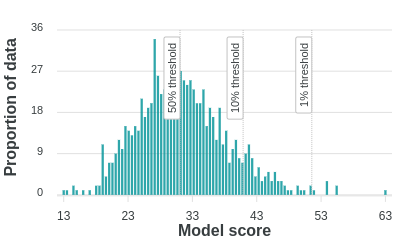

Values plotted in this chart, from the file beside it:
id, smiles, standard_smiles, model_score
ITXRLDILDZCPEV-UHFFFAOYSA-N, O=C(c1ccc(-c2nnc3cncc(OCc4ccc(C(F)(F)F)o…, O=C(c1ccc(-c2nnc3cncc(OCc4ccc(C(F)(F)F)o…, 19.89
GYDULKFNKUOCND-UHFFFAOYSA-N, FC(F)(F)c1ccc(COc2cncc3nnc(-c4ccc(OCCC5C…, FC(F)(F)c1ccc(COc2cncc3nnc(-c4ccc(OCCC5C…, 25.17
UCPKSYBLIXULJI-UHFFFAOYSA-N, FC(F)(F)c1ccc(COc2cncc3nnc(-c4ccc(OCC5CO…, FC(F)(F)c1ccc(COc2cncc3nnc(-c4ccc(OCC5CO…, 21.24
FZKIXGGJVPBECR-UHFFFAOYSA-N, Fc1cc(CN2CCOCC2)ccc1-c1nnc2cncc(OCc3ccc(…, Fc1cc(CN2CCOCC2)ccc1-c1nnc2cncc(OCc3ccc(…, 37.69
NCOJVKWPLJGWSY-UHFFFAOYSA-N, FC(F)(F)c1ccc(COc2cncc3nnc(-c4ccc(OCCN5C…, FC(F)(F)c1ccc(COc2cncc3nnc(-c4ccc(OCCN5C…, 40.31
MOZKUDJIKFTJCE-UHFFFAOYSA-N, O=C(NC1COC1)c1ccc(-c2nnc3cncc(OCc4ccc(C(…, O=C(NC1COC1)c1ccc(-c2nnc3cncc(OCc4ccc(C(…, 29.11
NWTCBDQTVVWXKM-UHFFFAOYSA-N, OCC(CCOc1cncc2nnc(-c3ccc(C(F)(F)c4ccccc4…, OCC(CCOc1cncc2nnc(-c3ccc(C(F)(F)c4ccccc4…, 24.75
CYTLAAMPEHOPJJ-UHFFFAOYSA-N, CN(Cc1ccccc1)CC(F)(F)CCOc1cncc2nnc(-c3cc…, CN(Cc1ccccc1)CC(F)(F)CCOc1cncc2nnc(-c3cc…, 39.66
ZULAEQKVTNJJOS-UHFFFAOYSA-N, O=C(c1ccc(-c2nnc3cncc(OCc4ccc(C(F)(F)F)o…, O=C(c1ccc(-c2nnc3cncc(OCc4ccc(C(F)(F)F)o…, 27.57
DFFZBHXYTUYJDK-UHFFFAOYSA-N, CC(F)(CCOc1cncc2nnc(-c3ccc(C(=O)NCc4ccco…, CC(F)(CCOc1cncc2nnc(-c3ccc(C(=O)NCc4ccco…, 22.19
KYAPMWWUIYKWLB-UHFFFAOYSA-N, CC(F)(CCOc1cncc2nnc(-c3ccc(F)c(OC(F)F)c3…, CC(F)(CCOc1cncc2nnc(-c3ccc(F)c(OC(F)F)c3…, 28.26
YVTFHMGSDDPFGO-UHFFFAOYSA-N, FC(F)(F)c1cccc(COc2cncc3nnc(-c4ccc(OCC5C…, FC(F)(F)c1cccc(COc2cncc3nnc(-c4ccc(OCC5C…, 29.57
NVFFEUACKTZNND-UHFFFAOYSA-N, CC(CCOc1cncc2nnc(-c3ccc(F)c(CO)c3)n12)Oc…, CC(CCOc1cncc2nnc(-c3ccc(F)c(CO)c3)n12)Oc…, 35.13
QDIUTPUVSFAJRA-UHFFFAOYSA-N, FC1(COc2ccc(-c3nnc4cncc(OCc5cccc(C(F)(F)…, FC1(COc2ccc(-c3nnc4cncc(OCc5cccc(C(F)(F)…, 31.07
PDOSBRSBFSZEEZ-UHFFFAOYSA-N, OC(F)(CCOc1cncc2nnc(Cc3ccc(Cl)cc3F)n12)c…, OC(F)(CCOc1cncc2nnc(Cc3ccc(Cl)cc3F)n12)c…, 14.05
MGEZLKBFAYUIBD-UHFFFAOYSA-N, OCc1cc(-c2nnc3cncc(OCCC(Cc4cccc(F)c4)C(F…, OCc1cc(-c2nnc3cncc(OCCC(Cc4cccc(F)c4)C(F…, 31.21
XHOQJWKNGGLEFT-UHFFFAOYSA-N, CC(C)(CCOc1cncc2nnc(-c3ccc(COC4CCOC4)cc3…, CC(C)(CCOc1cncc2nnc(-c3ccc(COC4CCOC4)cc3…, 30.24
BCLRLYCZSQMHER-UHFFFAOYSA-N, FC(F)Oc1ccc(-c2nnc3cncc(OCn4ccc(C(F)(F)F…, FC(F)Oc1ccc(-c2nnc3cncc(OCn4ccc(C(F)(F)F…, 21.05
YVNMWGVTRMBRSD-UHFFFAOYSA-N, CC(O)(c1ccc(-c2nnc3cncc(OCc4ccc(C(F)(F)F…, CC(O)(c1ccc(-c2nnc3cncc(OCc4ccc(C(F)(F)F…, 27.66
KQKDMQBGIXMMJX-UHFFFAOYSA-N, O=C(c1ccc(-c2nnc3cncc(OCc4ccc(C(F)(F)F)c…, O=C(c1ccc(-c2nnc3cncc(OCc4ccc(C(F)(F)F)c…, 33.68
NIIFZLXYNNSJQK-UHFFFAOYSA-N, O=C(NC1CC1)c1ccc(-c2nnc3cncc(OCCc4ccccc4…, O=C(NC1CC1)c1ccc(-c2nnc3cncc(OCCc4ccccc4…, 38.45
IEZPWDHPDYJNIB-UHFFFAOYSA-N, Cc1csc(N(C)C(=O)c2ccc(-c3nnc4cncc(OCCC(F…, Cc1csc(N(C)C(=O)c2ccc(-c3nnc4cncc(OCCC(F…, 36.34
KYZKPDJOVOIMMA-UHFFFAOYSA-N, Fc1cc(-c2nnc3cncc(OCc4cccc(C(F)(F)F)c4)n…, Fc1cc(-c2nnc3cncc(OCc4cccc(C(F)(F)F)c4)n…, 34.85
GCEZAPNMTUWTDY-UHFFFAOYSA-N, OCc1cc(-c2nnc3cncc(OCCC(F)(F)c4ccc(OC(F)…, OCc1cc(-c2nnc3cncc(OCCC(F)(F)c4ccc(OC(F)…, 29.07
KGZRGKGRRSUOFT-UHFFFAOYSA-N, CC(NC(=O)c1ccc(-c2nnc3cncc(OCCC(C)(C)C(F…, CC(NC(=O)c1ccc(-c2nnc3cncc(OCCC(C)(C)C(F…, 29.69
HJXINGPBGCJNPQ-UHFFFAOYSA-N, OC(c1ccc(-c2nnc3cncc(OCc4ccc(-c5ccco5)o4…, OC(c1ccc(-c2nnc3cncc(OCc4ccc(-c5ccco5)o4…, 31.56
BCXPBMIHCXMMFE-UHFFFAOYSA-N, CC(C)(O)CCOc1cncc2nnc(-c3ccc(OCc4ccccc4C…, CC(C)(O)CCOc1cncc2nnc(-c3ccc(OCc4ccccc4C…, 31.79
PYUPGGZQBQQMOW-UHFFFAOYSA-N, CC(O)(c1ccc(-c2nnc3cncc(OCc4ccc(Cl)s4)n2…, CC(O)(c1ccc(-c2nnc3cncc(OCc4ccc(Cl)s4)n2…, 25.64
HJQBIBWIVGMTLD-UHFFFAOYSA-N, FC1CCN(c2ccc(-c3nnc4cncc(OCc5cccc(C(F)(F…, FC1CCN(c2ccc(-c3nnc4cncc(OCc5cccc(C(F)(F…, 46.22
GESRQJZAXLGYQR-UHFFFAOYSA-N, CC(O)(c1ccc(-c2nnc3cncc(OCCC(F)(F)C#Cc4c…, CC(O)(c1ccc(-c2nnc3cncc(OCCC(F)(F)C#Cc4c…, 35.48
ZERMHPSEZUXNHD-UHFFFAOYSA-N, Cc1cc(-c2nnc3cncc(OCCC(F)(F)C(=O)Nc4cccc…, Cc1cc(-c2nnc3cncc(OCCC(F)(F)C(=O)Nc4cccc…, 27.41
VUCRJVWGYUAWGM-UHFFFAOYSA-N, OC(F)(CCOc1cncc2nnc(-c3ccc(F)c(OC(F)F)c3…, OC(F)(CCOc1cncc2nnc(-c3ccc(F)c(OC(F)F)c3…, 29.39
UUIFHUWCMQHKKW-UHFFFAOYSA-N, CC(F)(F)CCOc1cncc2nnc(-c3ccc(Oc4cccc(CO)…, CC(F)(F)CCOc1cncc2nnc(-c3ccc(Oc4cccc(CO)…, 33.72
LPVKJKBJYQTJKD-UHFFFAOYSA-N, CC(C)(CCOc1cncc2nnc(-c3ccc(F)c(OC4COC4)c…, CC(C)(CCOc1cncc2nnc(-c3ccc(F)c(OC4COC4)c…, 26.42
SUJCFZOFOJAUOX-UHFFFAOYSA-N, CC(O)(c1ccccc1)c1ccc(-c2nnc3cncc(OCCC(F)…, CC(O)(c1ccccc1)c1ccc(-c2nnc3cncc(OCCC(F)…, 32.28
MYPHADCZLZYLBD-UHFFFAOYSA-N, FC(F)(F)c1cccc(COc2cncc3nnc(-c4ccc(OCCN5…, FC(F)(F)c1cccc(COc2cncc3nnc(-c4ccc(OCCN5…, 47.09
XRIWHILMYRGRGC-UHFFFAOYSA-N, CC(C)(CCOc1cncc2nnc(-c3ccc(C(=O)N4CCOCC4…, CC(C)(CCOc1cncc2nnc(-c3ccc(C(=O)N4CCOCC4…, 28.44
HDJJSCNCPIJFRV-UHFFFAOYSA-N, OCc1cc(-c2nnc3cncc(OCCC(COc4ccccc4)C(F)(…, OCc1cc(-c2nnc3cncc(OCCC(COc4ccccc4)C(F)(…, 32.15
OGUQWPBNAUVUBN-UHFFFAOYSA-N, O=S(=O)(c1ccc(-c2nnc3cncc(OCCCO)n23)cc1)…, O=S(=O)(c1ccc(-c2nnc3cncc(OCCCO)n23)cc1)…, 20.37
MWTSVARJYVBHCO-UHFFFAOYSA-N, O=C(NC1COC1)c1ccc(-c2nnc3cncc(OCCc4ccc(C…, O=C(NC1COC1)c1ccc(-c2nnc3cncc(OCCc4ccc(C…, 34.96
ATINFPVFBXWKEG-UHFFFAOYSA-N, CC(C)(O)CCOc1cncc2nnc(-c3ccc(C(F)F)cc3OC…, CC(C)(O)CCOc1cncc2nnc(-c3ccc(C(F)F)cc3OC…, 30.85
VPHFRLGQQYEUTN-UHFFFAOYSA-N, OCc1cc(-c2nnc3cncc(OCc4ccc(-c5cnsc5)o4)n…, OCc1cc(-c2nnc3cncc(OCc4ccc(-c5cnsc5)o4)n…, 34.7
IUYOJFXRBKCNJR-UHFFFAOYSA-N, CC(F)(CCOc1cncc2nnc(-c3ccc(OCc4ccncc4)cc…, CC(F)(CCOc1cncc2nnc(-c3ccc(OCc4ccncc4)cc…, 24.27
VOJKGBWROZHRTI-UHFFFAOYSA-N, O=C(NCc1cc(-c2nnc3cncc(OCCC(F)(F)F)n23)c…, O=C(NCc1cc(-c2nnc3cncc(OCCC(F)(F)F)n23)c…, 25.95
SOVXFBAOPFYNTB-UHFFFAOYSA-N, O=C(NCc1ccc(Cl)cc1)c1ccc(-c2nnc3cncc(OCC…, O=C(NCc1ccc(Cl)cc1)c1ccc(-c2nnc3cncc(OCC…, 32.15
VRSKVNBVNZBVEW-UHFFFAOYSA-N, O=C(c1ccc(Cl)cc1)c1ccc(-c2nnc3cncc(OCCCO…, O=C(c1ccc(Cl)cc1)c1ccc(-c2nnc3cncc(OCCCO…, 23.33
JSIHIZBKZYUJAP-UHFFFAOYSA-N, N=c1ccc(-c2nnc3cncc(OCc4ccc(C(F)(F)F)cc4…, N=c1ccc(-c2nnc3cncc(OCc4ccc(C(F)(F)F)cc4…, 27.38
CIQRRCNDYQFHAR-UHFFFAOYSA-N, CC(CCOc1cncc2nnc(-c3ccc4c(c3)CCC(C)(C)O4…, CC(CCOc1cncc2nnc(-c3ccc4c(c3)CCC(C)(C)O4…, 33.33
MJUIETXURNOZIG-UHFFFAOYSA-N, Cc1cc(-c2cc(-c3nnc4cncc(OCCC(C)(F)F)n34)…, Cc1cc(-c2cc(-c3nnc4cncc(OCCC(C)(F)F)n34)…, 35.8
ANDWTDNRSOANET-UHFFFAOYSA-N, Cc1cc(-c2nnc3cncc(OCCC(C)C(F)(F)F)n23)cc…, Cc1cc(-c2nnc3cncc(OCCC(C)C(F)(F)F)n23)cc…, 26.4
JWVSTJPPZJOCJO-UHFFFAOYSA-N, COc1cc(-c2nnc3cncc(OCCCO)n23)ccc1-c1ccc(…, COc1cc(-c2nnc3cncc(OCCCO)n23)ccc1-c1ccc(…, 38.68
BMKILBFYTGFTQU-UHFFFAOYSA-N, OCc1cc(-c2nnc3cncc(OCCC#Cc4ccc(Cl)cc4)n2…, OCc1cc(-c2nnc3cncc(OCCC#Cc4ccc(Cl)cc4)n2…, 29.55
JBBUUBLUKBFWKC-UHFFFAOYSA-N, O=C(c1ccc(-c2nnc3cncc(OCCc4cccc(C(F)(F)F…, O=C(c1ccc(-c2nnc3cncc(OCCc4cccc(C(F)(F)F…, 38.96
YYXAHHPOZUJKGB-UHFFFAOYSA-N, CN(C(=O)c1ccc(-c2nnc3cncc(OCCC(F)(F)F)n2…, CN(C(=O)c1ccc(-c2nnc3cncc(OCCC(F)(F)F)n2…, 36
NDYPSXGKXHHVLW-UHFFFAOYSA-N, COC(=O)c1ccc(-c2nnc3cncc(C(F)(F)c4ccc(F)…, COC(=O)c1ccc(-c2nnc3cncc(C(F)(F)c4ccc(F)…, 16.26
SUVBMTMLOFZUMI-UHFFFAOYSA-N, Cc1cc(C(F)(F)F)ncc1Cc1cncc2nnc(-c3ccc(OC…, Cc1cc(C(F)(F)F)ncc1Cc1cncc2nnc(-c3ccc(OC…, 24.85
QTCAHMRUZMTCLN-UHFFFAOYSA-N, O=C(NC1CC1)c1ccc(-c2nnc3cncc(Cc4cc(F)cc(…, O=C(NC1CC1)c1ccc(-c2nnc3cncc(Cc4cc(F)cc(…, 36.45
GYSYKFNIDMVEEX-UHFFFAOYSA-N, Cc1cc(Cl)ccc1-c1nnc2cncc(OCc3ccc(C(F)(F)…, Cc1cc(Cl)ccc1-c1nnc2cncc(OCc3ccc(C(F)(F)…, 21.67
IOJDFHGSQLNFOY-UHFFFAOYSA-N, FC(F)(F)c1cc(-c2nnc3cncc(OCc4cnc(Cl)cn4)…, FC(F)(F)c1cc(-c2nnc3cncc(OCc4cnc(Cl)cn4)…, 28.88
MBUFXRPOBIEDJI-UHFFFAOYSA-N, O=C(NC1CC1)c1ccc(-c2nnc3cncc(-c4cc(Cl)cc…, O=C(NC1CC1)c1ccc(-c2nnc3cncc(-c4cc(Cl)cc…, 40.7
... 791 more rows
